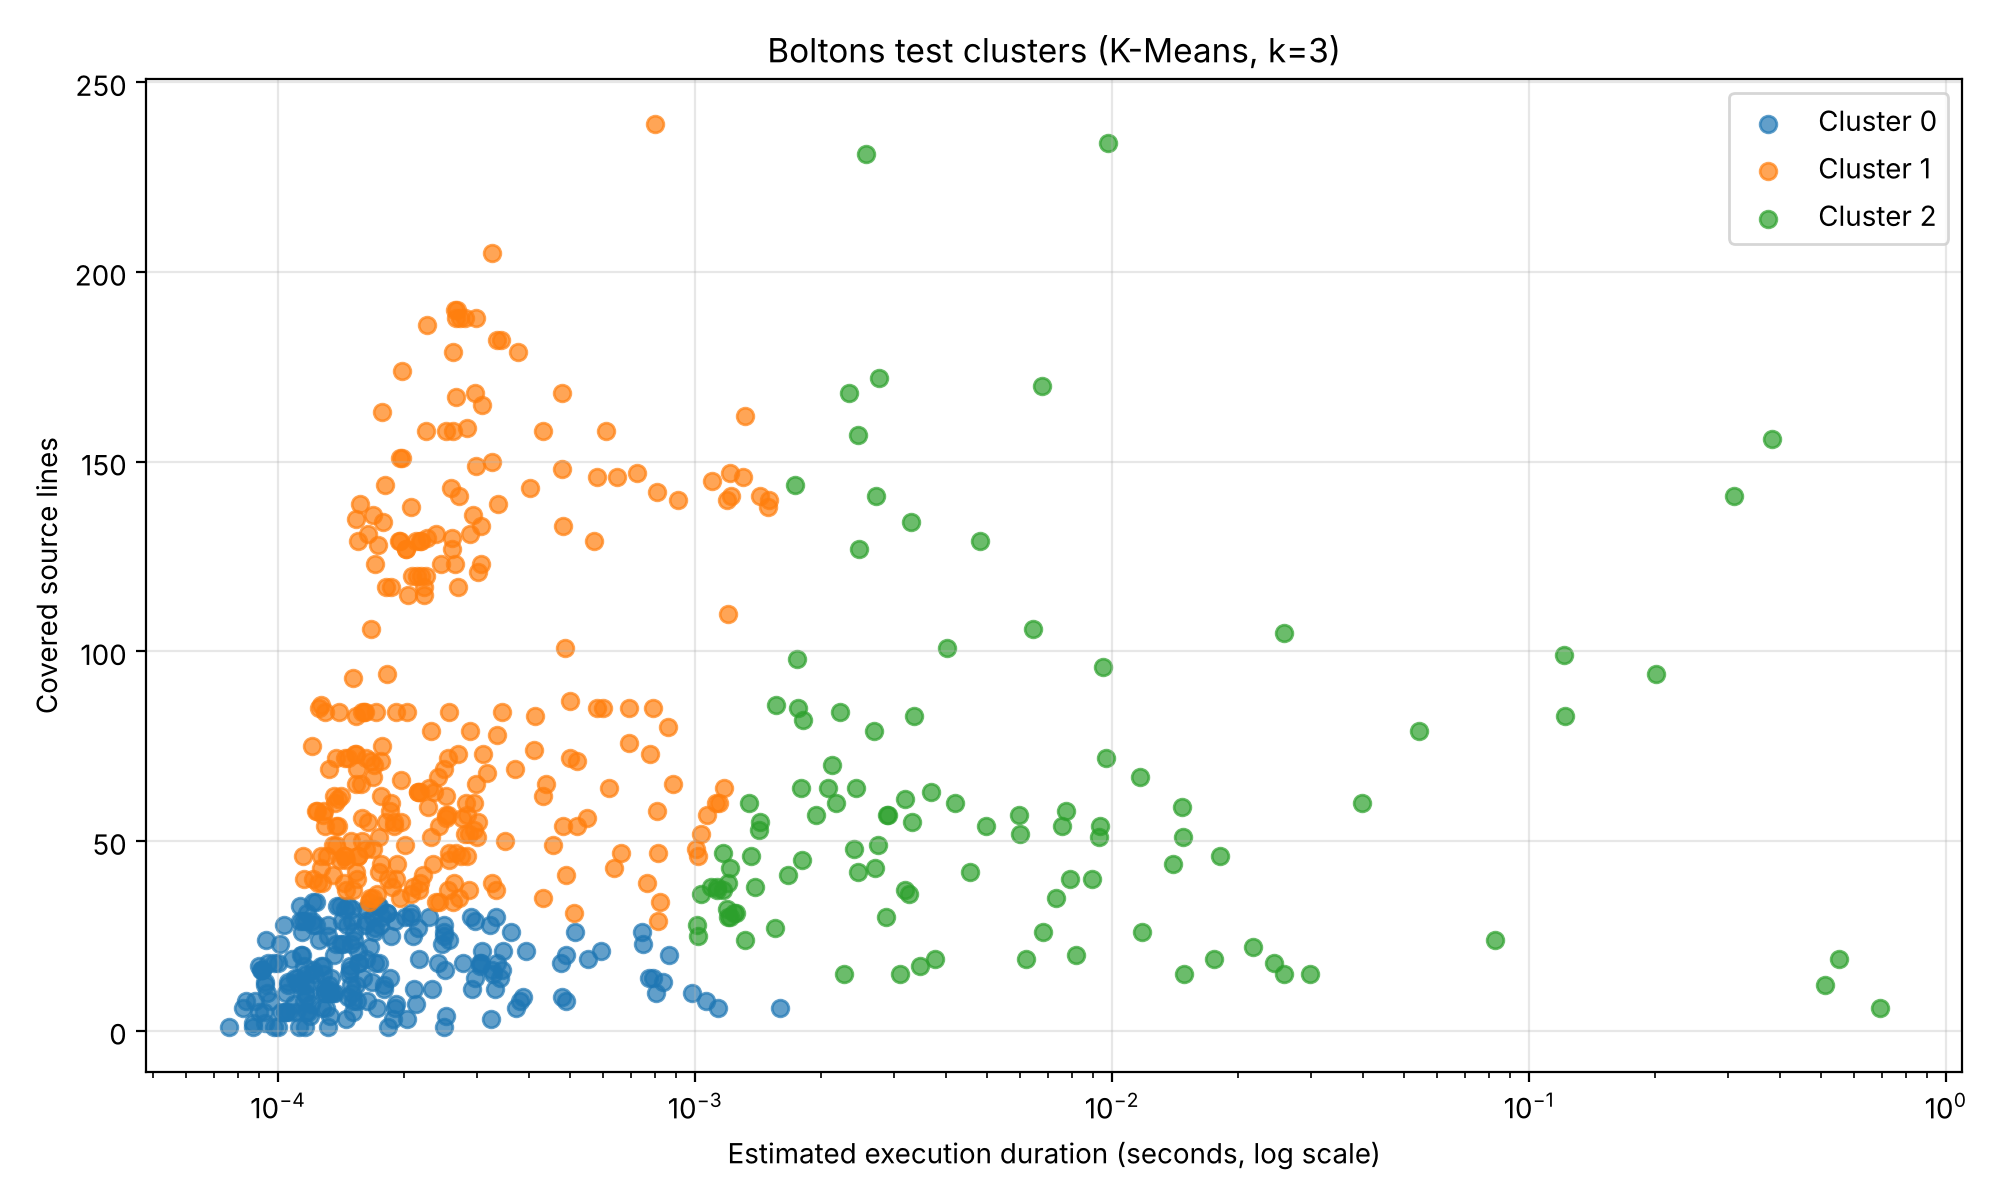

Data behind this chart, as committed beside it:
test_node_id, kalman_estimate_seconds, covered_line_count, cluster
tests/test_cacheutils.py::test_lru_add, 0.000145, 37, 1
tests/test_cacheutils.py::test_lri, 0.0005209, 54, 1
tests/test_cacheutils.py::test_lri_cache…, 0.0001145, 46, 1
tests/test_cacheutils.py::test_cache_siz…, 0.0006403, 43, 1
tests/test_cacheutils.py::test_lru_basic, 0.0002695, 117, 1
tests/test_cacheutils.py::test_lru_dict_…, 0.0001212, 40, 1
tests/test_cacheutils.py::test_lru_dict_…, 0.000115, 40, 1
tests/test_cacheutils.py::test_lru_with_…, 0.0001446, 46, 1
tests/test_cacheutils.py::test_lru_with_…, 0.0001439, 46, 1
tests/test_cacheutils.py::test_cached_de…, 0.0001625, 72, 1
tests/test_cacheutils.py::test_unscoped_…, 0.0001325, 69, 1
tests/test_cacheutils.py::test_scoped_ca…, 0.0001468, 72, 1
tests/test_cacheutils.py::test_callable_…, 0.0004106, 74, 1
tests/test_cacheutils.py::test_cachedmet…, 0.0004879, 101, 1
tests/test_cacheutils.py::test_cachedmet…, 0.0002343, 11, 0
tests/test_cacheutils.py::test_cachedpro…, 0.0001466, 9, 0
tests/test_cacheutils.py::test_cachedpro…, 0.0002035, 3, 0
tests/test_cacheutils.py::test_min_id_ma…, 0.08266, 24, 2
tests/test_cacheutils.py::test_threshold…, 0.000456, 49, 1
tests/test_cacheutils.py::test_threshold…, 0.000247, 23, 0
tests/test_cacheutils.py::test_threshold…, 0.0002494, 26, 0
tests/test_cacheutils.py::test_threshold…, 0.0002892, 30, 0
tests/test_cacheutils.py::test_cache_upd…, 0.000284, 46, 1
tests/test_cacheutils.py::test_cache_upd…, 0.0002743, 46, 1
tests/test_cacheutils.py::test_cache_fal…, 0.0002388, 34, 1
tests/test_cacheutils.py::test_cache_fal…, 0.0002427, 34, 1
tests/test_cacheutils.py::test_cachedmet…, 0.000325, 39, 1
tests/test_cacheutils.py::test_cache_cop…, 0.0002945, 60, 1
tests/test_cacheutils.py::test_cache_cop…, 0.0002823, 60, 1
tests/test_cacheutils.py::test_cache_ior…, 0.0002663, 47, 1
tests/test_cacheutils.py::test_cache_ior…, 0.0002572, 47, 1
tests/test_cacheutils.py::test_cache_eq_…, 0.0002873, 37, 1
tests/test_cacheutils.py::test_threshold…, 0.0002171, 19, 0
tests/test_debugutils_trace.py::test_tra…, 0.001559, 86, 2
tests/test_debugutils_trace.py::test_tra…, 0.001761, 85, 2
tests/test_debugutils_trace.py::test_tra…, 0.0008838, 65, 1
tests/test_debugutils_trace.py::test_tra…, 0.0005205, 71, 1
tests/test_debugutils_trace.py::test_tra…, 0.0006651, 47, 1
tests/test_debugutils_trace.py::test_tra…, 0.00269, 79, 2
tests/test_debugutils_trace.py::test_tra…, 0.000793, 85, 1
tests/test_dictutils.py::test_dict_init, 0.0001812, 55, 1
tests/test_dictutils.py::test_todict, 0.0002009, 49, 1
tests/test_dictutils.py::test_eq, 0.0001668, 71, 1
tests/test_dictutils.py::test_eq_with_di…, 0.0001281, 57, 1
tests/test_dictutils.py::test_copy, 0.0002299, 64, 1
tests/test_dictutils.py::test_omd_pickle, 0.005961, 57, 2
tests/test_dictutils.py::test_omd_copy_m…, 0.0002525, 57, 1
tests/test_dictutils.py::test_clear, 0.0001729, 36, 1
tests/test_dictutils.py::test_types, 0.0001118, 14, 0
tests/test_dictutils.py::test_multi_corr…, 0.0002991, 51, 1
tests/test_dictutils.py::test_kv_consist…, 0.0002283, 59, 1
tests/test_dictutils.py::test_update_bas…, 0.0001532, 83, 1
tests/test_dictutils.py::test_update, 0.0002988, 65, 1
tests/test_dictutils.py::test_update_ext…, 0.0003019, 55, 1
tests/test_dictutils.py::test_update_ext…, 0.0001247, 39, 1
tests/test_dictutils.py::test_update_ext…, 0.0001271, 39, 1
tests/test_dictutils.py::test_invert, 0.000252, 56, 1
tests/test_dictutils.py::test_poplast, 0.0001555, 46, 1
tests/test_dictutils.py::test_pop, 0.0001263, 46, 1
tests/test_dictutils.py::test_addlist, 0.0001306, 46, 1
... 526 more rows
